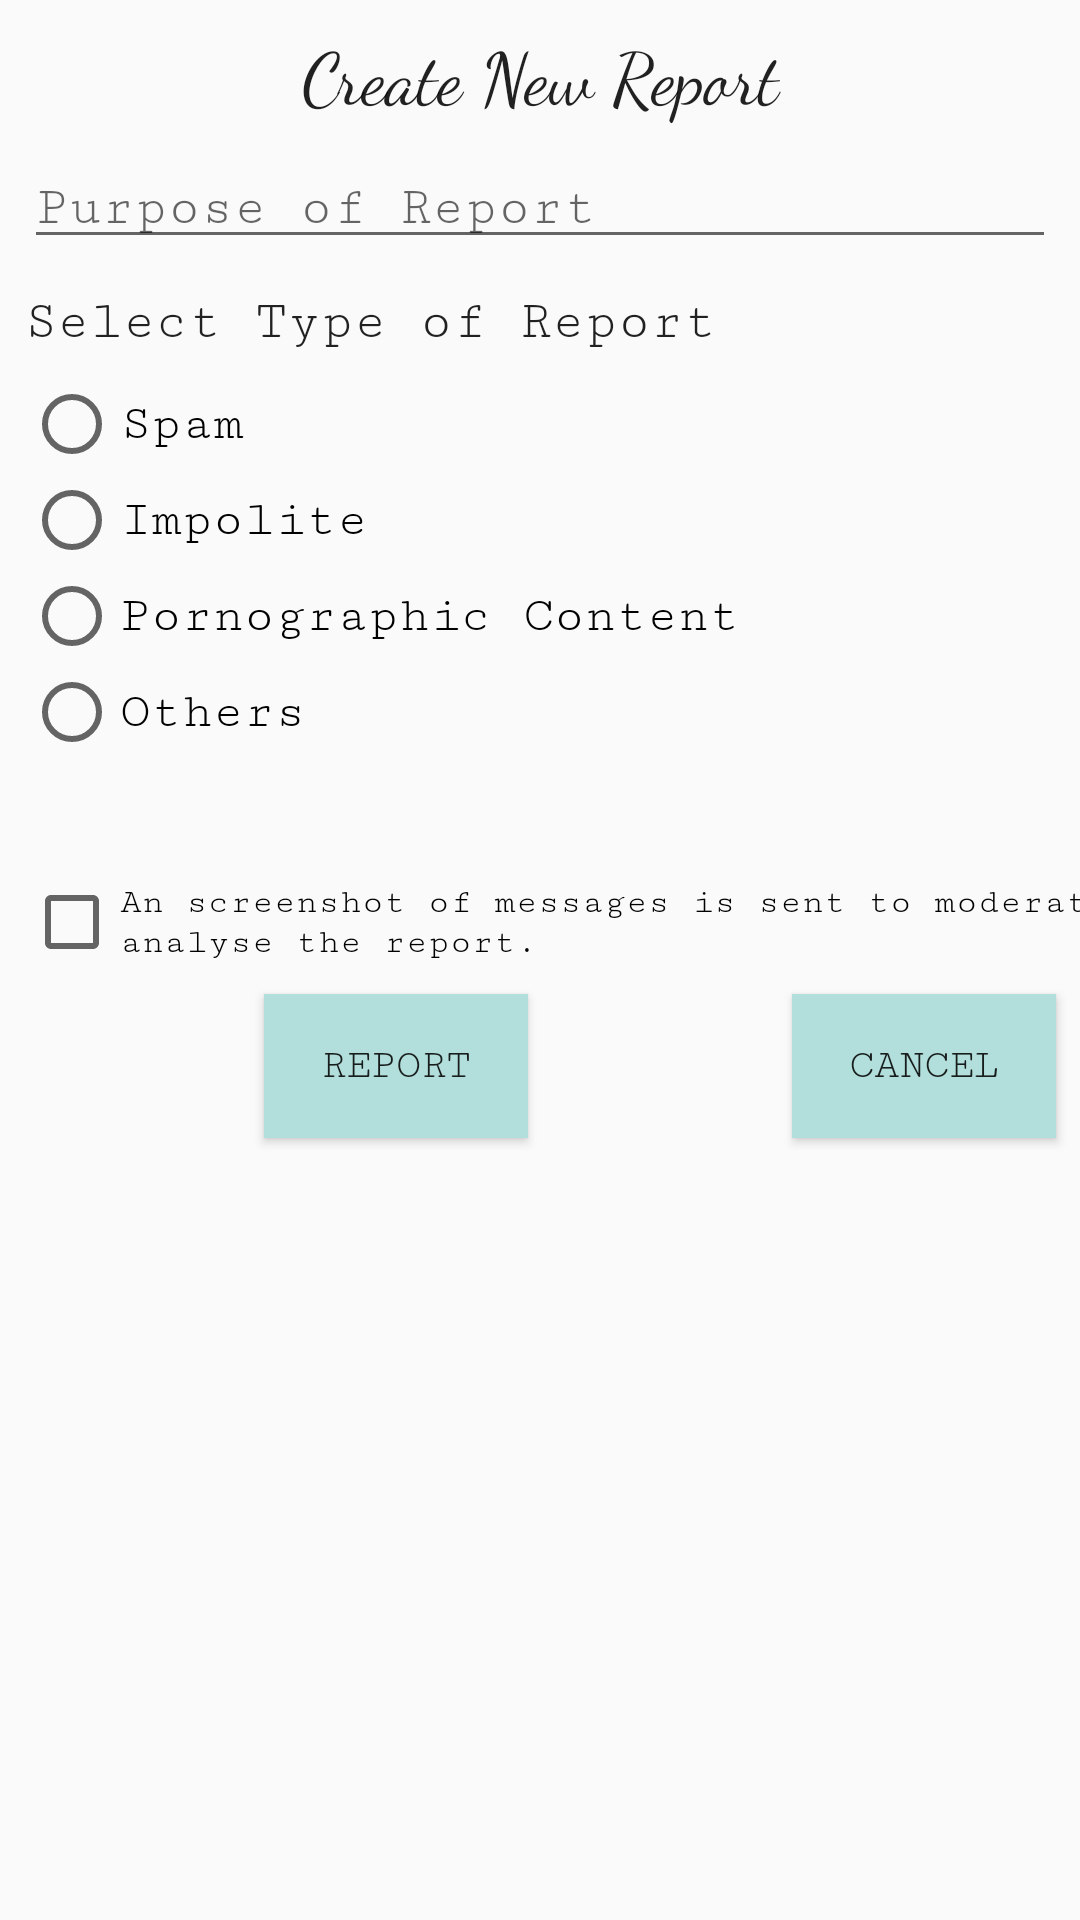

Here is an Android app screen rendered from its layout file. Give the layout XML and the strings, colors and styles it references.
<!-- AndroidManifest.xml: application theme AppTheme -->
<!-- res/layout/createreportdialog.xml -->
<?xml version="1.0" encoding="utf-8"?>
<android.support.constraint.ConstraintLayout xmlns:android="http://schemas.android.com/apk/res/android"
    xmlns:app="http://schemas.android.com/apk/res-auto"
    android:orientation="vertical"
    android:layout_width="match_parent"
    android:layout_height="match_parent">

    <TextView
        android:id="@+id/textView15"
        android:layout_width="0dp"
        android:layout_height="wrap_content"
        android:layout_marginLeft="8dp"
        android:layout_marginRight="8dp"
        android:layout_marginTop="11dp"
        android:text="Select Type of Report"
        android:textSize="18sp"
        app:layout_constraintHorizontal_bias="0.0"
        app:layout_constraintLeft_toLeftOf="parent"
        app:layout_constraintRight_toRightOf="parent"
        app:layout_constraintTop_toBottomOf="@+id/body" />

    <RadioGroup
        android:layout_width="wrap_content"
        android:layout_height="wrap_content"
        android:layout_marginTop="8dp"
        app:layout_constraintTop_toBottomOf="@+id/textView15"
        android:layout_marginLeft="8dp"
        app:layout_constraintLeft_toLeftOf="parent"
        android:id="@+id/typeGroup">

        <RadioButton
            android:id="@+id/spam"
            android:layout_width="wrap_content"
            android:layout_height="wrap_content"
            android:layout_weight="1"
            android:text="Spam" />

        <RadioButton
            android:id="@+id/impolite"
            android:layout_width="wrap_content"
            android:layout_height="wrap_content"
            android:layout_weight="1"
            android:text="Impolite" />

        <RadioButton
            android:id="@+id/pornographic"
            android:layout_width="wrap_content"
            android:layout_height="wrap_content"
            android:layout_weight="1"
            android:text="Pornographic Content" />

        <RadioButton
            android:id="@+id/others"
            android:layout_width="wrap_content"
            android:layout_height="wrap_content"
            android:layout_weight="1"
            android:text="Others" />
    </RadioGroup>

    <CheckBox
        android:id="@+id/checkBox"
        android:layout_width="0dp"
        android:layout_height="wrap_content"
        android:layout_marginLeft="8dp"
        android:layout_marginRight="-63dp"
        android:layout_marginTop="38dp"
        android:text="An screenshot of messages is sent to moderator to analyse the report."
        android:textSize="12sp"
        app:layout_constraintHorizontal_bias="0.0"
        app:layout_constraintLeft_toLeftOf="parent"
        app:layout_constraintRight_toRightOf="parent"
        app:layout_constraintTop_toBottomOf="@+id/typeGroup" />

    <EditText
        android:id="@+id/body"
        android:layout_width="0dp"
        android:layout_height="wrap_content"
        android:layout_marginLeft="8dp"
        android:layout_marginRight="8dp"
        android:layout_marginTop="8dp"
        android:ems="10"
        android:fontFamily="serif-monospace"
        android:hint="Purpose of Report"
        android:inputType="textMultiLine"
        app:layout_constraintHorizontal_bias="0.0"
        app:layout_constraintLeft_toLeftOf="parent"
        app:layout_constraintRight_toRightOf="parent"
        app:layout_constraintTop_toBottomOf="@+id/textView14" />

    <TextView
        android:id="@+id/textView14"
        android:layout_width="0dp"
        android:layout_height="wrap_content"
        android:layout_marginLeft="8dp"
        android:layout_marginRight="8dp"
        android:layout_marginTop="8dp"
        android:fontFamily="cursive"
        android:text="Create New Report"
        android:textAlignment="center"
        android:textSize="24sp"
        app:layout_constraintLeft_toLeftOf="parent"
        app:layout_constraintRight_toRightOf="parent"
        app:layout_constraintTop_toTopOf="parent" />

    <Button
        android:id="@+id/submit"
        android:layout_width="wrap_content"
        android:layout_height="wrap_content"
        android:text="Report"
        android:layout_marginTop="8dp"
        app:layout_constraintTop_toBottomOf="@+id/checkBox"
        app:layout_constraintRight_toLeftOf="@+id/cancel"
        android:layout_marginRight="8dp"
        android:layout_marginLeft="8dp"
        app:layout_constraintLeft_toLeftOf="parent" />

    <Button
        android:id="@+id/cancel"
        android:layout_width="wrap_content"
        android:layout_height="wrap_content"
        android:text="Cancel"
        android:layout_marginTop="8dp"
        app:layout_constraintTop_toBottomOf="@+id/checkBox"
        android:layout_marginRight="8dp"
        app:layout_constraintRight_toRightOf="parent" />
</android.support.constraint.ConstraintLayout>
<!-- resources referenced by this layout -->
<resources>
  <style name="AppTheme" parent="Theme.AppCompat.Light.NoActionBar">
          <item name="colorAccent">@color/colorAccent</item>
          <item name="colorPrimary">@color/colorPrimaryLight</item>
          <item name="colorPrimaryDark">@color/colorPrimary</item>
          <item name="android:fadeScrollbars">false</item>
          <item name="android:buttonStyle">@style/Button</item>
          <item name="android:textViewStyle">@style/CustomFont</item>
          <item name="android:textAppearance">@style/CustomFont</item>
          <item name="android:editTextPreferenceStyle">@style/CustomFont</item>
  
      </style>
  <color name="colorAccent">#000</color>
  <color name="colorPrimaryLight">#B2DFDB</color>
  <color name="colorPrimary">#009688</color>
  <style name="Button" parent="Base.Widget.AppCompat.Button">
          <item name="android:background">@color/colorPrimaryLight</item>
          <item name="android:typeface">monospace</item>
          <item name="android:fontFamily">serif-monospace</item>
  
      </style>
  <style name="CustomFont" parent="Platform.AppCompat.Light">
          <item name="android:fontFamily">serif-monospace</item>
          <item name="android:typeface">monospace</item>
          <item name="android:textSize">17sp</item>
  
      </style>
</resources>
